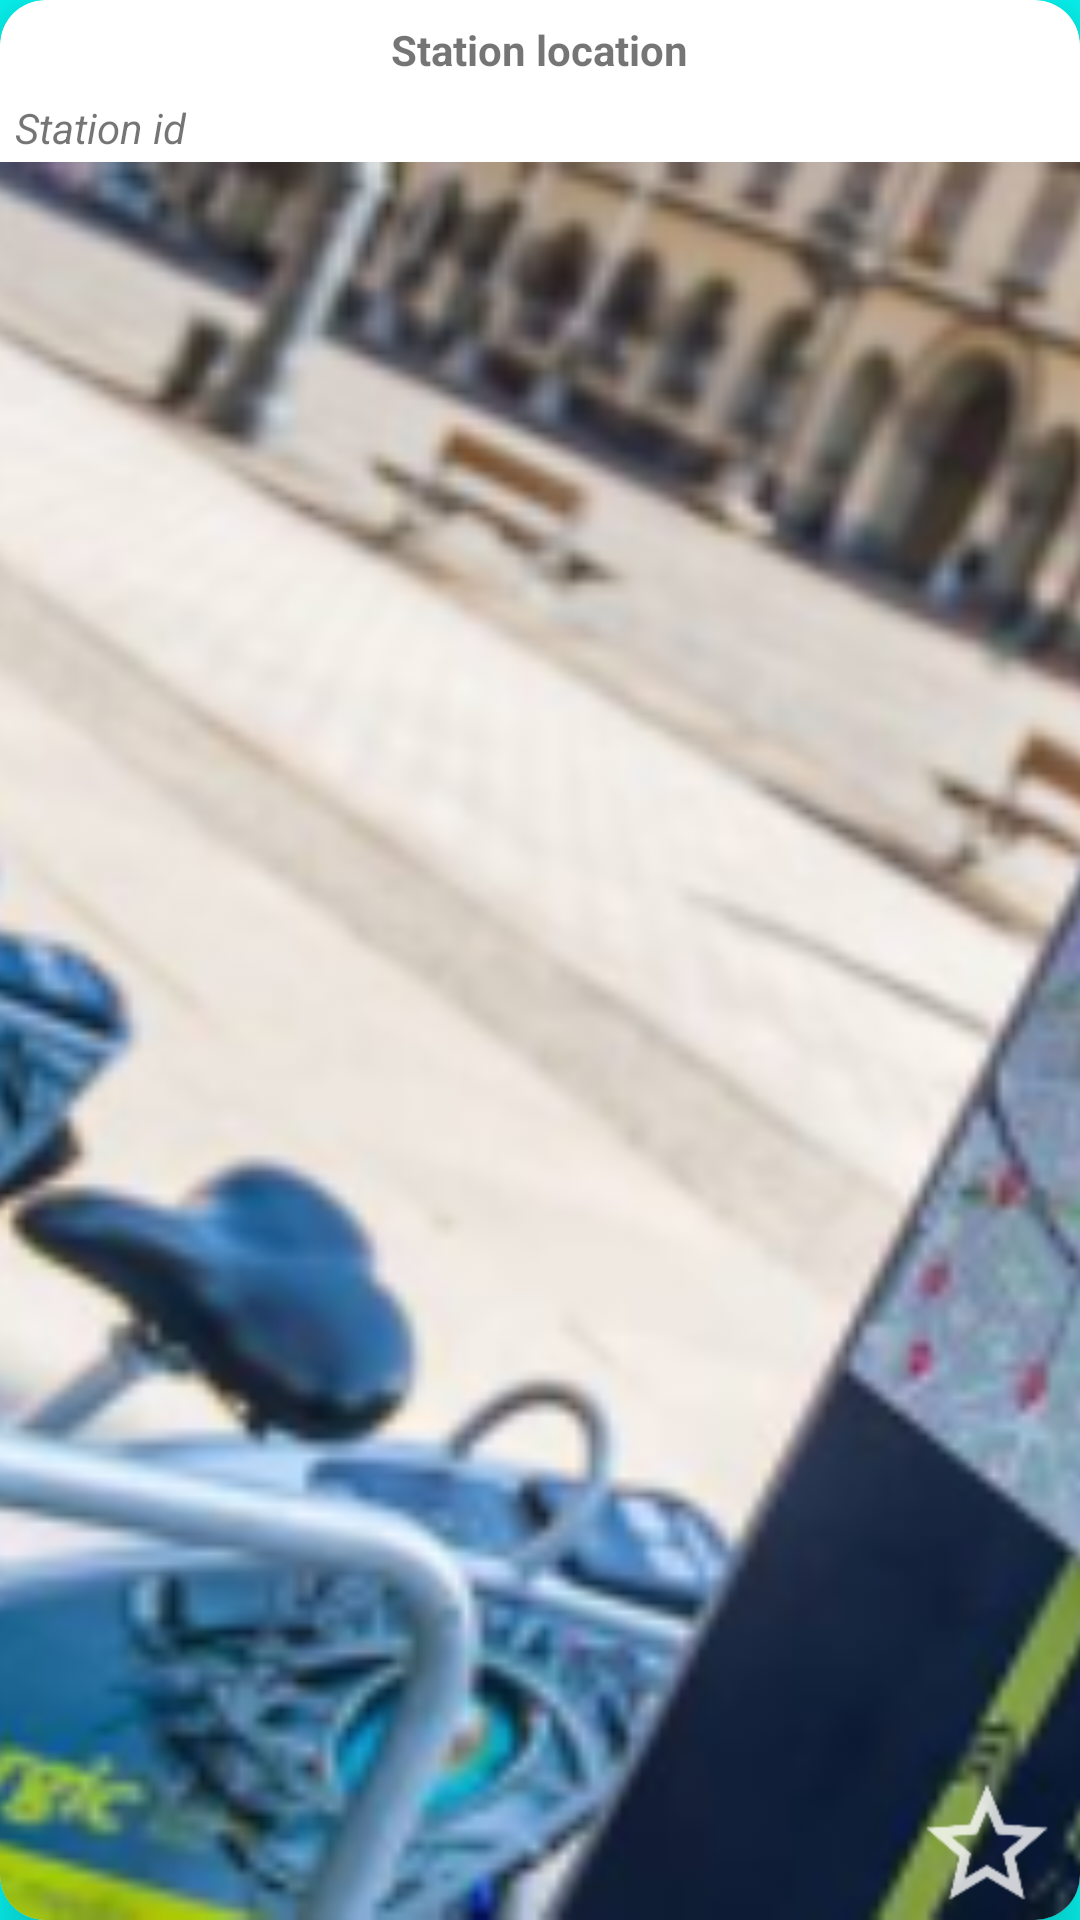

Write the Android layout XML for this screen, with the resource values it uses.
<!-- AndroidManifest.xml: application theme Theme.FirstAndroidApp -->
<!-- res/layout/station_card_item.xml -->
<?xml version="1.0" encoding="utf-8"?>
<androidx.cardview.widget.CardView xmlns:android="http://schemas.android.com/apk/res/android"
    xmlns:app="http://schemas.android.com/apk/res-auto"
    android:id="@+id/parent"
    android:layout_width="150dp"
    android:layout_height="200dp"
    android:padding="10dp"
    app:cardCornerRadius="15dp"
    app:cardElevation="10dp"
    android:layout_margin="10dp">

    <RelativeLayout
        android:layout_width="match_parent"
        android:layout_height="match_parent">

        <TextView
            android:id="@+id/stationLocation"
            android:layout_width="wrap_content"
            android:layout_height="wrap_content"
            android:layout_centerHorizontal="true"
            android:text="@string/station_location_placeholder"
            android:maxLines="3"
            android:ellipsize="end"
            android:textStyle="bold"
            android:layout_marginStart="10dp"
            android:layout_marginTop="7dp"/>

        <TextView
            android:id="@+id/stationId"
            android:layout_width="wrap_content"
            android:layout_height="wrap_content"
            android:layout_below="@id/stationLocation"
            android:layout_marginTop="7dp"
            android:text="@string/station_id_placeholder"
            android:textStyle="italic"
            android:layout_marginStart="5dp"/>

        <ImageView
            android:id="@+id/stationImage"
            android:layout_width="match_parent"
            android:layout_height="0dp"
            android:layout_below="@id/stationId"
            android:layout_alignParentBottom="true"
            android:layout_marginTop="2dp"
            android:scaleType="centerCrop"
            android:src="@mipmap/ic_wrm_banner_foreground"/>

        <CheckBox
            android:id="@+id/star_icon"
            android:layout_width="30dp"
            android:layout_height="30dp"
            android:scaleX="2"
            android:scaleY="2"
            android:button="@drawable/favourite_selector"
            app:buttonTint="@android:color/white"
            android:layout_alignEnd="@id/stationImage"
            android:layout_alignBottom="@id/stationImage"
            android:layout_margin="10dp"
            />

    </RelativeLayout>


</androidx.cardview.widget.CardView>
<!-- resources referenced by this layout -->
<resources>
  <!-- drawable favourite_selector (drawable) -->
  <?xml version="1.0" encoding="utf-8"?>
  <selector xmlns:android="http://schemas.android.com/apk/res/android">
  
      <item
          android:drawable="@drawable/ic_star_outline"
          android:state_checked="false"
          />
      <item
          android:drawable="@drawable/ic_star_filled"
          android:state_checked="true"
          />
      <item android:drawable="@drawable/ic_star_outline"/>
  
  </selector>
  <!-- mipmap ic_wrm_banner_foreground: png bitmap (mipmap-xhdpi, 170231 bytes) -->
  <string name="station_id_placeholder">Station id</string>
  <string name="station_location_placeholder">Station location</string>
  <style name="Theme.FirstAndroidApp" parent="Base.Theme.FirstAndroidApp" />
  <!-- drawable ic_star_outline: png bitmap (drawable-hdpi, 619 bytes) -->
  <!-- drawable ic_star_filled: png bitmap (drawable-hdpi, 437 bytes) -->
  <style name="Base.Theme.FirstAndroidApp" parent="Theme.MaterialComponents.Light">
          
          <item name="colorPrimary">@color/blue_grotto</item>
          <item name="android:textColorPrimary">@color/black</item>
          <item name="android:colorControlNormal">@color/pink</item>
          <item name="android:colorBackground">@color/cyan</item>
          <item name="android:strokeColor">@color/red</item>
          <item name="android:shadowColor">@color/shadow_cyan</item>
  
          <item name="iconTint">@color/black</item>
          <item name="menuIconTint">@color/black</item>
          <item name="android:buttonTint">@color/black</item>
          <item name="textBtnTint">@color/shadow_cyan</item>
          <item name="android:colorPressedHighlight">@color/purple</item>
          <item name="android:colorLongPressedHighlight">@color/shadow_purple</item>
      </style>
  <color name="blue_grotto">#059DC0</color>
  <color name="black">#FF000000</color>
  <color name="pink">#e602de</color>
  <color name="cyan">#07f5f1</color>
  <color name="red">#ed341c</color>
  <color name="shadow_cyan">#03c2fc</color>
  <color name="purple">#260099</color>
  <color name="shadow_purple">#7371f0</color>
</resources>
